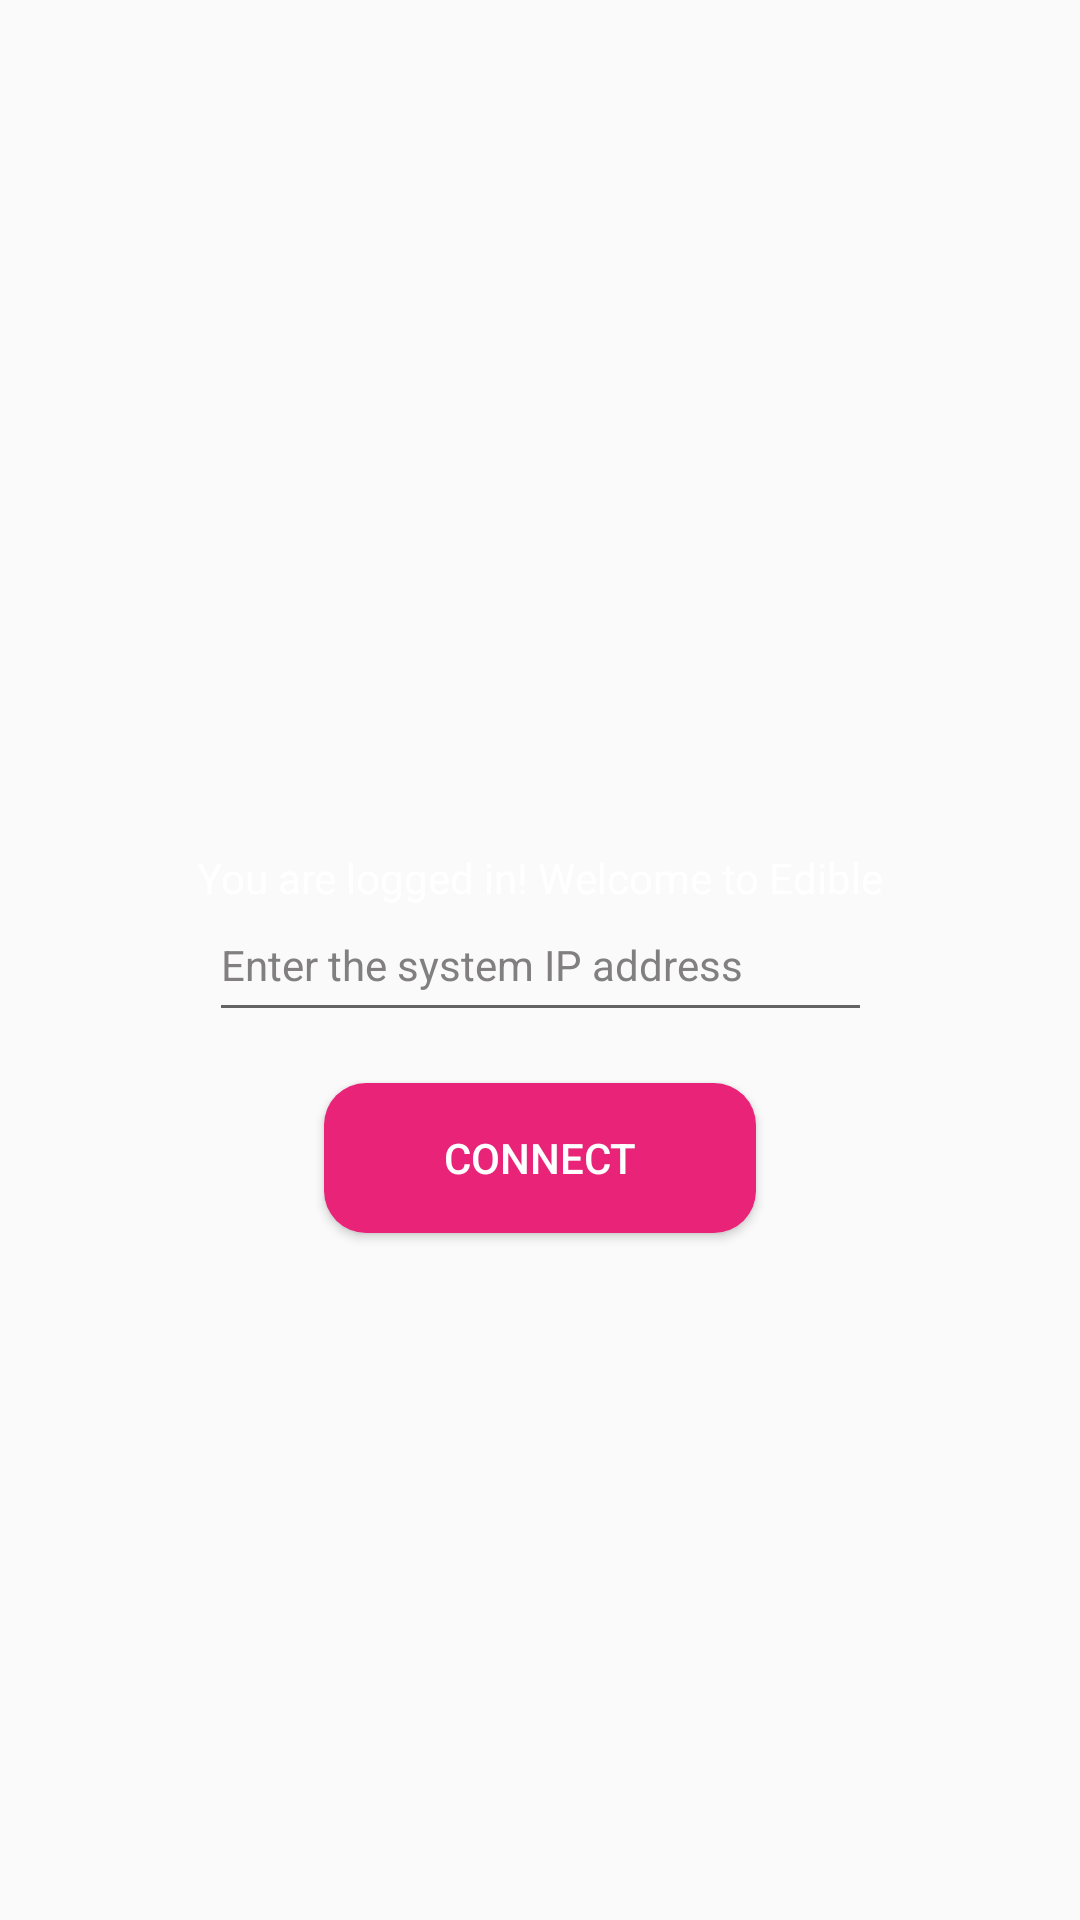

Here is an Android app screen rendered from its layout file. Give the layout XML and the strings, colors and styles it references.
<!-- AndroidManifest.xml: application theme AppTheme -->
<!-- res/layout/activity_home.xml -->
<?xml version="1.0" encoding="utf-8"?>
<androidx.constraintlayout.widget.ConstraintLayout xmlns:android="http://schemas.android.com/apk/res/android"
    xmlns:app="http://schemas.android.com/apk/res-auto"
    xmlns:tools="http://schemas.android.com/tools"
    android:layout_width="match_parent"
    android:layout_height="match_parent"
    android:background="@drawable/gradient"
    tools:context=".HomeActivity">

    <TextView
        android:id="@+id/textView"
        android:layout_width="wrap_content"
        android:layout_height="wrap_content"
        android:layout_marginTop="283dp"
        android:text="You are logged in! Welcome to Edible"
        android:textColor="#FFFFFF"
        app:layout_constraintEnd_toEndOf="parent"
        app:layout_constraintStart_toStartOf="parent"
        app:layout_constraintTop_toTopOf="parent" />

    <EditText
        android:id="@+id/editIP"
        android:layout_width="221dp"
        android:layout_height="48dp"
        android:ems="10"
        android:hint="Enter the system IP address"
        android:textColor="#FFFFFF"
        android:textColorHint="#817F7F"
        android:textSize="14sp"
        app:layout_constraintBottom_toBottomOf="parent"
        app:layout_constraintEnd_toEndOf="parent"
        app:layout_constraintStart_toStartOf="parent"
        app:layout_constraintTop_toTopOf="parent" />

    <Button
        android:id="@+id/button"
        android:layout_width="144dp"
        android:layout_height="50dp"
        android:layout_marginTop="17dp"
        android:background="@drawable/button_background"
        android:text="Connect"
        android:textColor="#FFFFFF"
        app:layout_constraintEnd_toEndOf="parent"
        app:layout_constraintStart_toStartOf="parent"
        app:layout_constraintTop_toBottomOf="@+id/editIP" />
</androidx.constraintlayout.widget.ConstraintLayout>
<!-- resources referenced by this layout -->
<resources>
  <!-- drawable button_background (drawable) -->
  <?xml version="1.0" encoding="utf-8"?>
  <shape xmlns:android="http://schemas.android.com/apk/res/android" android:shape="rectangle" >
      <corners
          android:radius="14dp"
          />
      <solid
          android:color="#E82378"
          />
      <padding
          android:left="0dp"
          android:top="0dp"
          android:right="0dp"
          android:bottom="0dp"
          />
      <size
          android:width="270dp"
          android:height="60dp"
          />
  </shape>
  <style name="AppTheme" parent="Theme.AppCompat.Light.DarkActionBar">
          
          <item name="colorPrimary">@color/colorPrimary</item>
          <item name="colorPrimaryDark">@color/colorPrimaryDark</item>
          <item name="colorAccent">@color/colorAccent</item>
      </style>
  <color name="colorPrimary">#6200EE</color>
  <color name="colorPrimaryDark">#3700B3</color>
  <color name="colorAccent">#03DAC5</color>
</resources>
